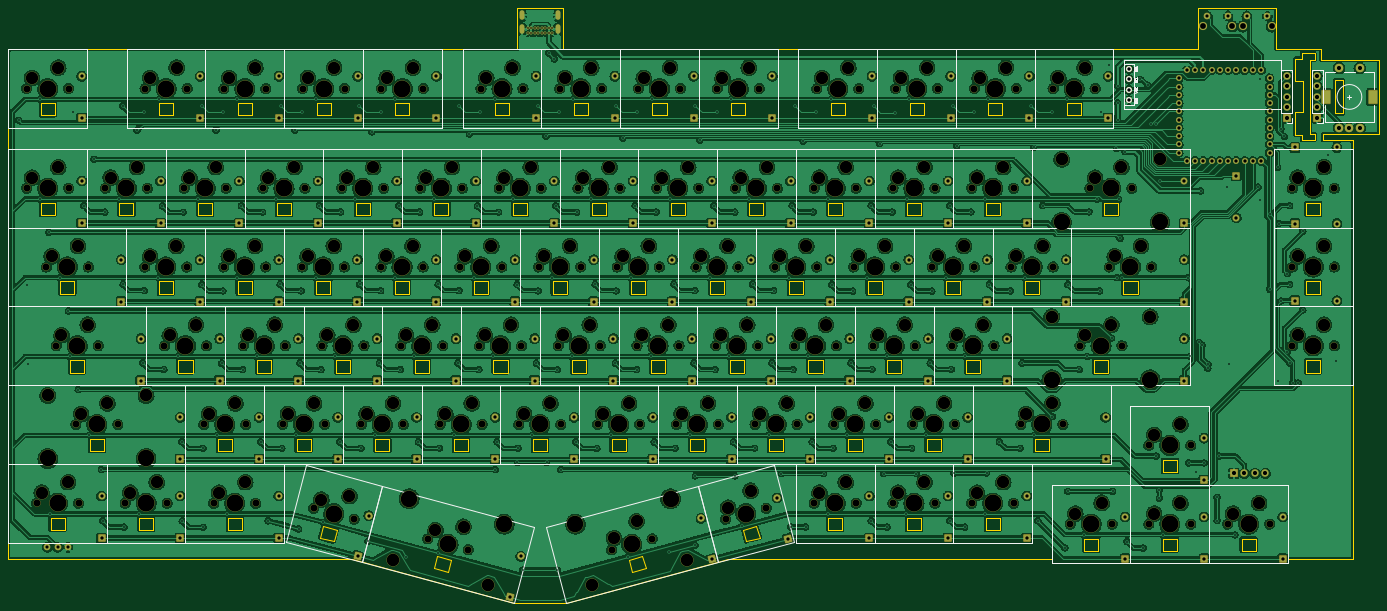
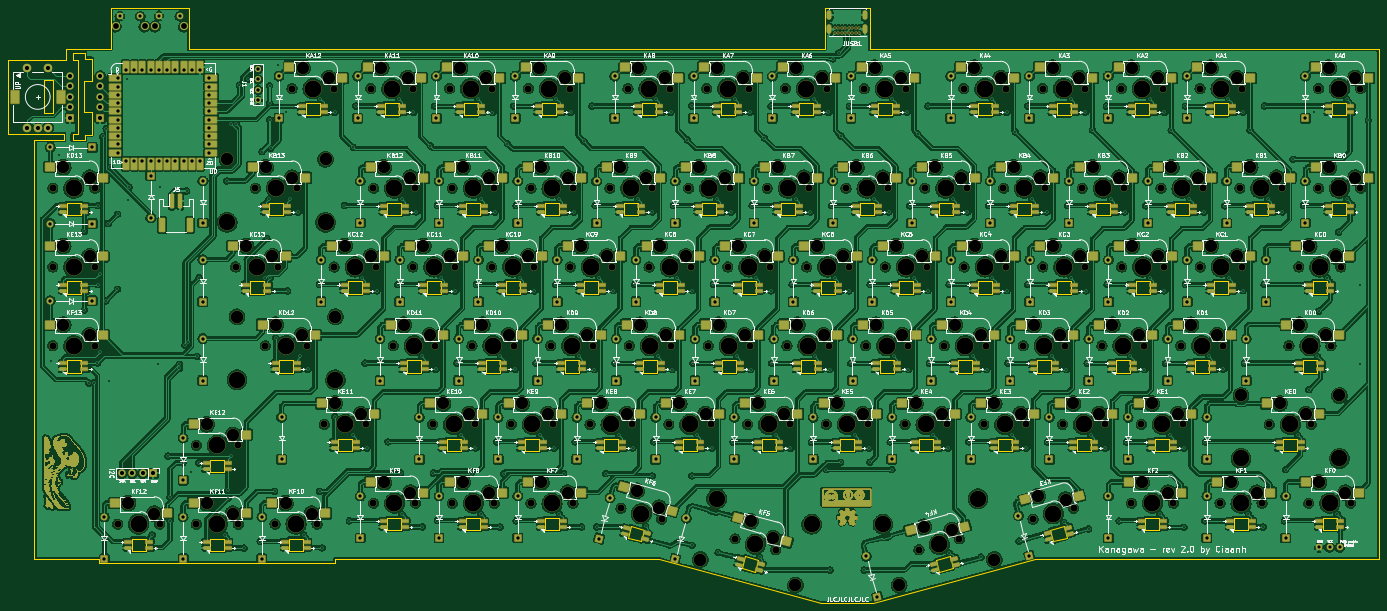
Circuit board: 10 layer files. Board 331.5 x 143.9 mm.
- bottom_copper: Kanagawa_rgb_ansi_stamp-B_Cu.gbr (3301054 bytes)
- bottom_mask: Kanagawa_rgb_ansi_stamp-B_Mask.gbr (258103 bytes)
- paste: Kanagawa_rgb_ansi_stamp-B_Paste.gbr (19139 bytes)
- bottom_silk: Kanagawa_rgb_ansi_stamp-B_Silkscreen.gbr (268278 bytes)
- outline: Kanagawa_rgb_ansi_stamp-Edge_Cuts.gbr (20998 bytes)
- top_copper: Kanagawa_rgb_ansi_stamp-F_Cu.gbr (2428822 bytes)
- top_mask: Kanagawa_rgb_ansi_stamp-F_Mask.gbr (26359 bytes)
- paste: Kanagawa_rgb_ansi_stamp-F_Paste.gbr (470 bytes)
- top_silk: Kanagawa_rgb_ansi_stamp-F_Silkscreen.gbr (24039 bytes)
- drill: Kanagawa_rgb_ansi_stamp.drl (18307 bytes)

=== bottom_copper: Kanagawa_rgb_ansi_stamp-B_Cu.gbr (3301054 bytes, source omitted) ===
=== bottom_mask: Kanagawa_rgb_ansi_stamp-B_Mask.gbr (258103 bytes, source omitted) ===
=== paste: Kanagawa_rgb_ansi_stamp-B_Paste.gbr (19139 bytes, source omitted) ===
=== bottom_silk: Kanagawa_rgb_ansi_stamp-B_Silkscreen.gbr (268278 bytes, source omitted) ===
=== outline: Kanagawa_rgb_ansi_stamp-Edge_Cuts.gbr (20998 bytes, source omitted) ===
=== top_copper: Kanagawa_rgb_ansi_stamp-F_Cu.gbr (2428822 bytes, source omitted) ===
=== top_mask: Kanagawa_rgb_ansi_stamp-F_Mask.gbr (26359 bytes, source omitted) ===
=== paste: Kanagawa_rgb_ansi_stamp-F_Paste.gbr ===
%TF.GenerationSoftware,KiCad,Pcbnew,(6.0.7)*%
%TF.CreationDate,2022-09-18T02:02:10+02:00*%
%TF.ProjectId,Kanagawa_rgb_ansi_stamp,4b616e61-6761-4776-915f-7267625f616e,rev?*%
%TF.SameCoordinates,Original*%
%TF.FileFunction,Paste,Top*%
%TF.FilePolarity,Positive*%
%FSLAX46Y46*%
G04 Gerber Fmt 4.6, Leading zero omitted, Abs format (unit mm)*
G04 Created by KiCad (PCBNEW (6.0.7)) date 2022-09-18 02:02:10*
%MOMM*%
%LPD*%
G01*
G04 APERTURE LIST*
G04 APERTURE END LIST*
M02*

=== top_silk: Kanagawa_rgb_ansi_stamp-F_Silkscreen.gbr (24039 bytes, source omitted) ===
=== drill: Kanagawa_rgb_ansi_stamp.drl (18307 bytes, source omitted) ===
